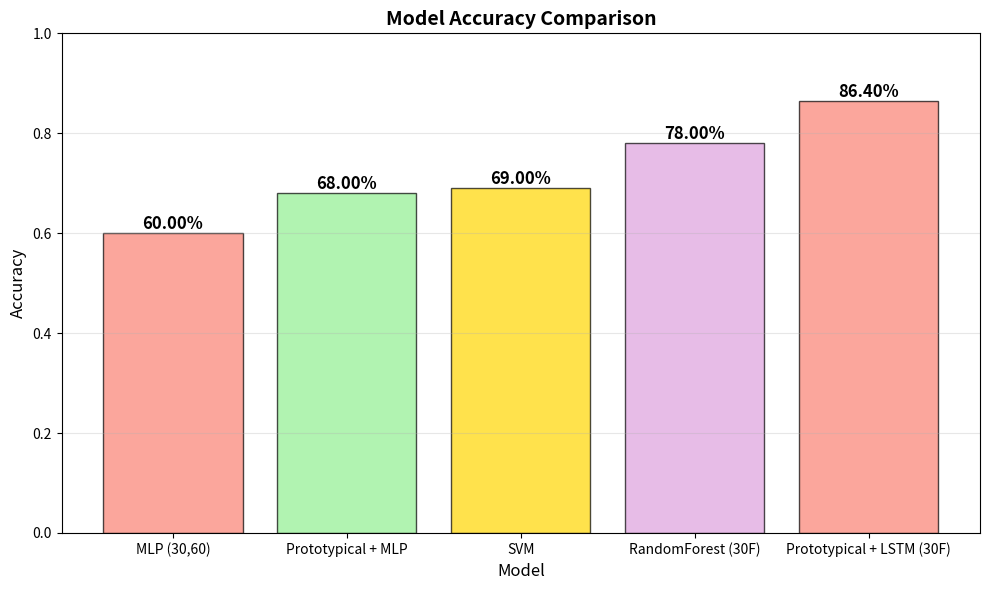

Python code for this plot: (Note: this script raises an exception after producing the figure.)
"""
学習モデルの結果（Accuracy、Confusion Matrix）を比較するスクリプト
複数のモデルの精度と混同行列を視覚化する
"""

import numpy as np
import matplotlib.pyplot as plt
import seaborn as sns
from pathlib import Path
from typing import List, Dict

MODELS = {
    "MLP (30,60)": {
        "accuracy": 0.60,
        "confusion_matrix": np.array(
            [[15, 3, 3, 2], [9, 15, 1, 3], [4, 3, 13, 5], [3, 3, 1, 17]],
        ),
    },
    "Prototypical + MLP": {
        "accuracy": 0.68,
        "confusion_matrix": np.array(
            [
                [968, 219, 249, 64],
                [249, 1165, 50, 36],
                [351, 4, 798, 347],
                [43, 105, 179, 1173],
            ]
        ),
    },
    "SVM": {
        "accuracy": 0.69,
        "confusion_matrix": np.array(
            [[15, 5, 2, 1], [3, 22, 2, 1], [5, 0, 13, 7], [0, 2, 3, 19]]
        ),
    },
    "RandomForest (30F)": {
        "accuracy": 0.78,
        "confusion_matrix": np.array(
            [[9, 1, 0, 1], [0, 11, 0, 1], [2, 1, 7, 1], [1, 1, 1, 8]]
        ),
    },
    "Prototypical + LSTM (30F)": {
        "accuracy": 0.8640,
        "confusion_matrix": np.array(
            [[449, 47, 4, 0], [32, 463, 5, 0], [29, 39, 392, 40], [0, 55, 21, 424]]
        ),
    },
}

CLASS_NAMES = ["D2U", "L2R", "R2L", "U2D"]
IMAGE_PATH = Path("data/image")


def plot_accuracy_comparison(models: Dict) -> None:
    """モデルのAccuracyを比較する棒グラフを生成"""
    model_names = list(models.keys())
    accuracies = [models[name]["accuracy"] for name in model_names]

    plt.figure(figsize=(10, 6))
    bars = plt.bar(
        model_names,
        accuracies,
        color=["salmon", "lightgreen", "gold", "plum"],
        edgecolor="black",
        alpha=0.7,
    )

    for bar, acc in zip(bars, accuracies):
        height = bar.get_height()
        plt.text(
            bar.get_x() + bar.get_width() / 2,
            height,
            f"{acc:.2%}",
            ha="center",
            va="bottom",
            fontsize=12,
            fontweight="bold",
        )

    plt.xlabel("Model", fontsize=12)
    plt.ylabel("Accuracy", fontsize=12)
    plt.title("Model Accuracy Comparison", fontsize=14, fontweight="bold")
    plt.ylim(0, 1.0)
    plt.grid(axis="y", alpha=0.3)
    plt.tight_layout()
    save_path = IMAGE_PATH / Path("accuracy_comparison.png")
    plt.savefig(save_path, dpi=100)


def plot_confusion_matrices(models: Dict, class_names: List[str]) -> None:
    """複数のモデルの混同行列を1枚の画像に出力"""
    num_models = len(models)
    rows = 2
    cols = num_models // rows + 1

    # 横長レイアウトのため横幅をモデル数に応じて広げる
    plt.figure(figsize=(5 * cols, 5 * rows))

    for idx, (model_name, model_data) in enumerate(models.items(), start=1):
        plt.subplot(rows, cols, idx)

        cm = model_data["confusion_matrix"]
        sns.heatmap(
            cm,
            annot=True,
            fmt="d",
            cmap="Blues",
            xticklabels=class_names,
            yticklabels=class_names,
            cbar=True,
            square=True,
        )

        plt.xlabel("Predicted", fontsize=11)
        plt.ylabel("Actual", fontsize=11)
        plt.title(
            f"{model_name}\n(Accuracy: {model_data['accuracy']:.2%})",
            fontsize=12,
            fontweight="bold",
        )

    plt.tight_layout()
    save_path = IMAGE_PATH / Path("confusion_matrices_comparison.png")
    plt.savefig(save_path, dpi=100)


def main():
    plot_accuracy_comparison(MODELS)
    plot_confusion_matrices(MODELS, CLASS_NAMES)
    print("\nAll visualizations completed!")


if __name__ == "__main__":
    main()
